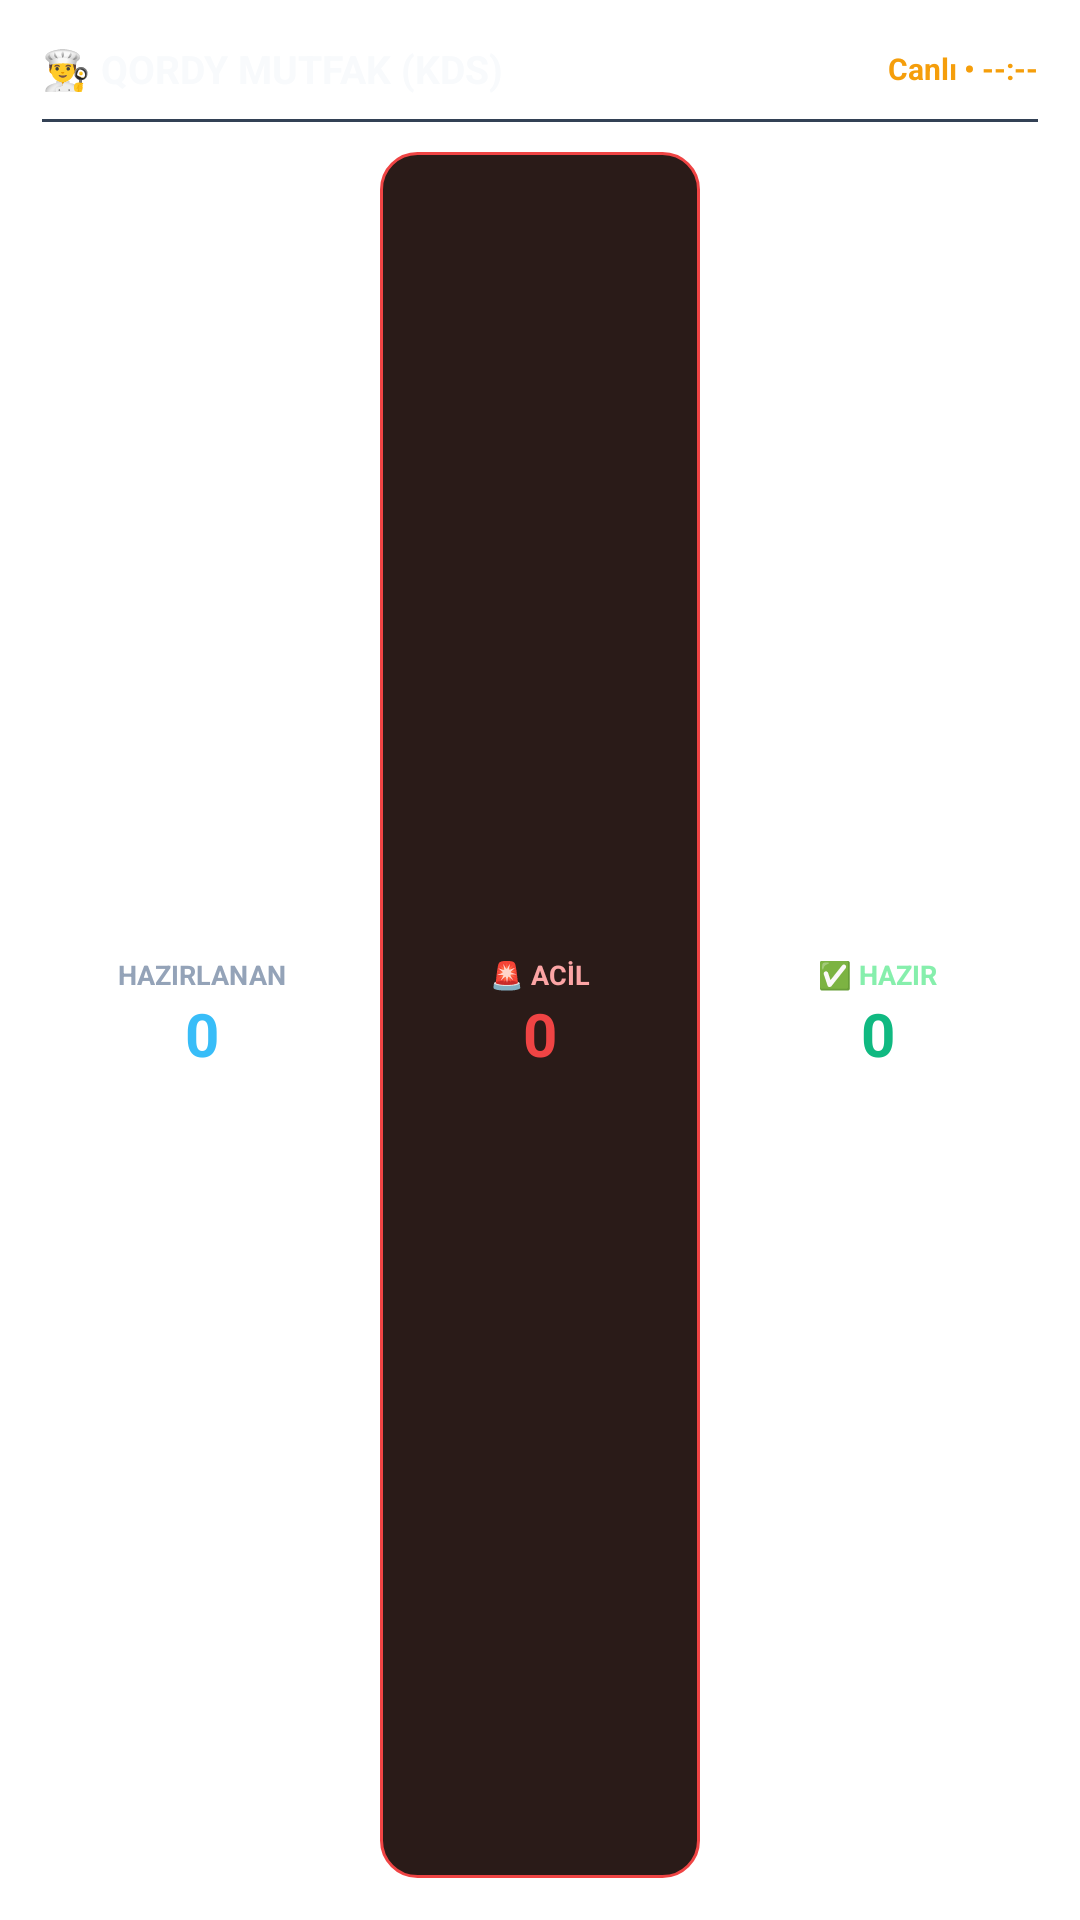

Android layout source for this screen:
<!-- AndroidManifest.xml: fallback theme Theme.MaterialComponents.DayNight.NoActionBar -->
<!-- res/layout/qordy_kds_widget.xml -->
<?xml version="1.0" encoding="utf-8"?>
<LinearLayout xmlns:android="http://schemas.android.com/apk/res/android"
    android:id="@+id/widget_kds_root"
    android:layout_width="match_parent"
    android:layout_height="match_parent"
    android:orientation="vertical"
    android:background="@drawable/widget_bg_dark"
    android:padding="14dp">

    
    <LinearLayout
        android:layout_width="match_parent"
        android:layout_height="wrap_content"
        android:orientation="horizontal"
        android:gravity="center_vertical">

        <TextView
            android:layout_width="0dp"
            android:layout_height="wrap_content"
            android:layout_weight="1"
            android:text="👨‍🍳 QORDY MUTFAK (KDS)"
            android:textColor="#F8FAFC"
            android:textSize="13sp"
            android:textStyle="bold" />

        <TextView
            android:id="@+id/kds_widget_sync_time"
            android:layout_width="wrap_content"
            android:layout_height="wrap_content"
            android:text="Canlı • --:--"
            android:textColor="#F59E0B"
            android:textSize="10sp"
            android:textStyle="bold" />
    </LinearLayout>

    <View
        android:layout_width="match_parent"
        android:layout_height="1dp"
        android:background="#334155"
        android:layout_marginTop="8dp"
        android:layout_marginBottom="10dp" />

    
    <LinearLayout
        android:layout_width="match_parent"
        android:layout_height="0dp"
        android:layout_weight="1"
        android:orientation="horizontal"
        android:gravity="center">

        
        <LinearLayout
            android:layout_width="0dp"
            android:layout_height="match_parent"
            android:layout_weight="1"
            android:background="@drawable/widget_stat_box"
            android:orientation="vertical"
            android:gravity="center"
            android:padding="6dp"
            android:layout_marginEnd="6dp">

            <TextView
                android:layout_width="wrap_content"
                android:layout_height="wrap_content"
                android:text="HAZIRLANAN"
                android:textColor="#94A3B8"
                android:textSize="9sp"
                android:textStyle="bold" />

            <TextView
                android:id="@+id/kds_widget_preparing"
                android:layout_width="wrap_content"
                android:layout_height="wrap_content"
                android:text="0"
                android:textColor="#38BDF8"
                android:textSize="20sp"
                android:textStyle="bold" />
        </LinearLayout>

        
        <LinearLayout
            android:layout_width="0dp"
            android:layout_height="match_parent"
            android:layout_weight="1"
            android:background="@drawable/widget_alert_box"
            android:orientation="vertical"
            android:gravity="center"
            android:padding="6dp"
            android:layout_marginEnd="6dp">

            <TextView
                android:layout_width="wrap_content"
                android:layout_height="wrap_content"
                android:text="🚨 ACİL"
                android:textColor="#FCA5A5"
                android:textSize="9sp"
                android:textStyle="bold" />

            <TextView
                android:id="@+id/kds_widget_urgent"
                android:layout_width="wrap_content"
                android:layout_height="wrap_content"
                android:text="0"
                android:textColor="#EF4444"
                android:textSize="20sp"
                android:textStyle="bold" />
        </LinearLayout>

        
        <LinearLayout
            android:layout_width="0dp"
            android:layout_height="match_parent"
            android:layout_weight="1"
            android:background="@drawable/widget_stat_box"
            android:orientation="vertical"
            android:gravity="center"
            android:padding="6dp">

            <TextView
                android:layout_width="wrap_content"
                android:layout_height="wrap_content"
                android:text="✅ HAZIR"
                android:textColor="#86EFAC"
                android:textSize="9sp"
                android:textStyle="bold" />

            <TextView
                android:id="@+id/kds_widget_ready"
                android:layout_width="wrap_content"
                android:layout_height="wrap_content"
                android:text="0"
                android:textColor="#10B981"
                android:textSize="20sp"
                android:textStyle="bold" />
        </LinearLayout>
    </LinearLayout>
</LinearLayout>
<!-- resources referenced by this layout -->
<resources>
  <!-- drawable widget_alert_box (drawable) -->
  <?xml version="1.0" encoding="utf-8"?>
  <shape xmlns:android="http://schemas.android.com/apk/res/android"
      android:shape="rectangle">
      <solid android:color="#2A1B18" />
      <corners android:radius="12dp" />
      <stroke
          android:width="1dp"
          android:color="#EF4444" />
  </shape>
</resources>
